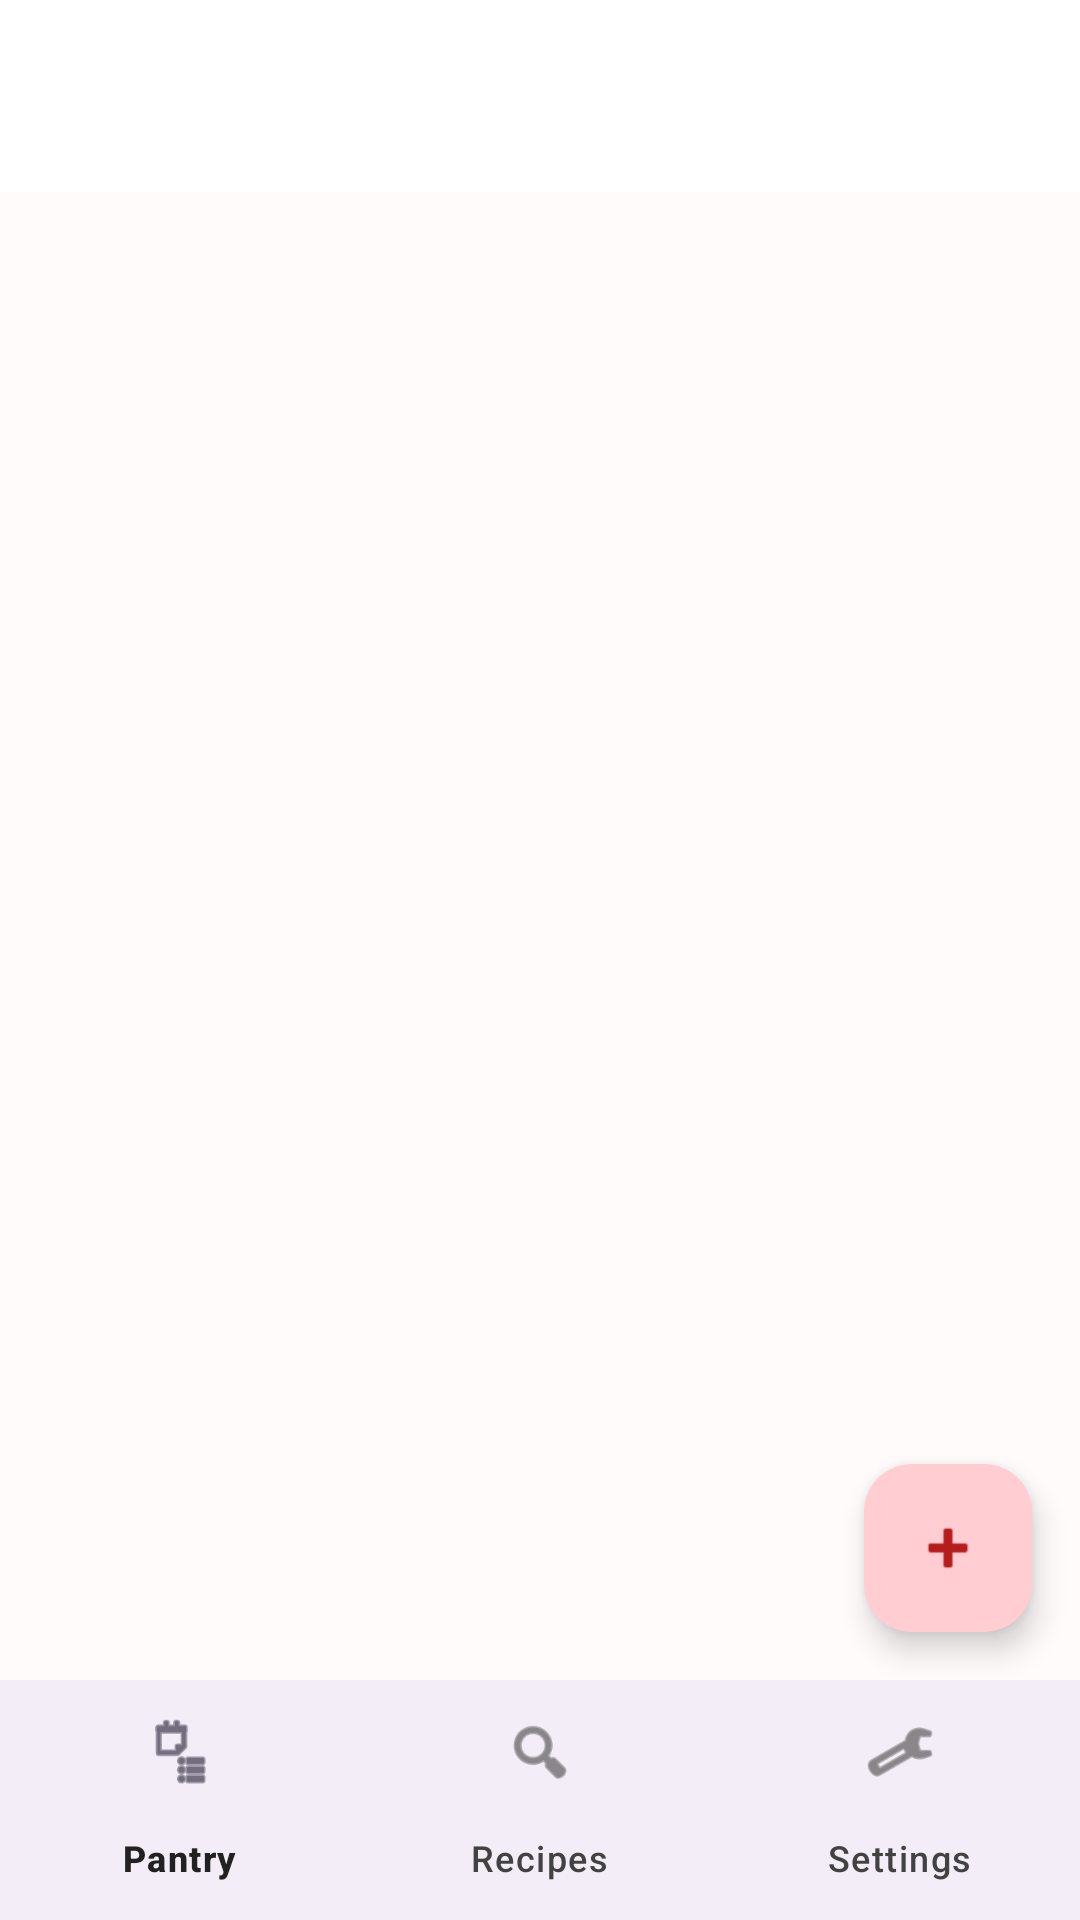

Write the Android layout XML for this screen, with the resource values it uses.
<!-- AndroidManifest.xml: application theme Theme.PantryNerd -->
<!-- res/layout/activity_main.xml -->
<?xml version="1.0" encoding="utf-8"?>
<LinearLayout xmlns:android="http://schemas.android.com/apk/res/android"
    xmlns:app="http://schemas.android.com/apk/res-auto"
    xmlns:tools="http://schemas.android.com/tools"
    android:layout_width="match_parent"
    android:layout_height="match_parent"
    android:orientation="vertical"
    tools:context=".MainActivity">

    <com.google.android.material.appbar.AppBarLayout
        android:layout_width="match_parent"
        android:layout_height="wrap_content">

        <com.google.android.material.appbar.MaterialToolbar
            android:id="@+id/topAppBar"
            android:layout_width="match_parent"
            android:layout_height="?attr/actionBarSize"
            android:title="My Pantry" />

    </com.google.android.material.appbar.AppBarLayout>

    <FrameLayout
        android:layout_width="match_parent"
        android:layout_height="0dp"
        android:layout_weight="1">

        <androidx.recyclerview.widget.RecyclerView
            android:id="@+id/recyclerView"
            android:layout_width="match_parent"
            android:layout_height="match_parent" />

        <TextView
            android:id="@+id/emptyView"
            android:layout_width="wrap_content"
            android:layout_height="wrap_content"
            android:layout_gravity="center"
            android:text="Your pantry is empty"
            android:visibility="gone" />

    </FrameLayout>

    <com.google.android.material.floatingactionbutton.FloatingActionButton
        android:id="@+id/fab"
        android:layout_width="wrap_content"
        android:layout_height="wrap_content"
        android:layout_gravity="bottom|end"
        android:layout_margin="16dp"
        android:contentDescription="Add Ingredient"
        android:src="@android:drawable/ic_input_add" />

    <com.google.android.material.bottomnavigation.BottomNavigationView
        android:id="@+id/bottomNavigation"
        android:layout_width="match_parent"
        android:layout_height="wrap_content"
        app:menu="@menu/bottom_nav_menu" />

</LinearLayout>
<!-- resources referenced by this layout -->
<resources>
  <style name="Theme.PantryNerd" parent="Base.Theme.PantryNerd" />
  <style name="Base.Theme.PantryNerd" parent="Theme.Material3.DayNight.NoActionBar">
          
          <item name="colorPrimary">@color/primary</item>
          <item name="colorOnPrimary">@color/white</item>
          <item name="colorPrimaryContainer">@color/primary_container</item>
          <item name="colorOnPrimaryContainer">@color/on_primary_container</item>
  
          <item name="colorSecondary">@color/accent</item>
          <item name="colorOnSecondary">@color/white</item>
  
          <item name="android:colorBackground">@color/background</item>
          <item name="colorOnBackground">@color/on_background</item>
  
          <item name="colorSurface">@color/surface</item>
          <item name="colorOnSurface">@color/on_surface</item>
          <item name="colorSurfaceVariant">@color/surface_variant</item>
          <item name="colorOnSurfaceVariant">@color/on_surface_variant</item>
  
          <item name="colorError">@color/error</item>
          <item name="colorOnError">@color/on_error</item>
      </style>
  <color name="primary">#D32F2F</color>
  <color name="white">#FFFFFFFF</color>
  <color name="primary_container">#FFCDD2</color>
  <color name="on_primary_container">#B71C1C</color>
  <color name="accent">#FF1744</color>
  <color name="background">#FFFBFB</color>
  <color name="on_background">#212121</color>
  <color name="surface">#FFFFFF</color>
  <color name="on_surface">#212121</color>
  <color name="surface_variant">#F5F5F5</color>
  <color name="on_surface_variant">#424242</color>
  <color name="error">#C62828</color>
  <color name="on_error">#FFFFFF</color>
</resources>
